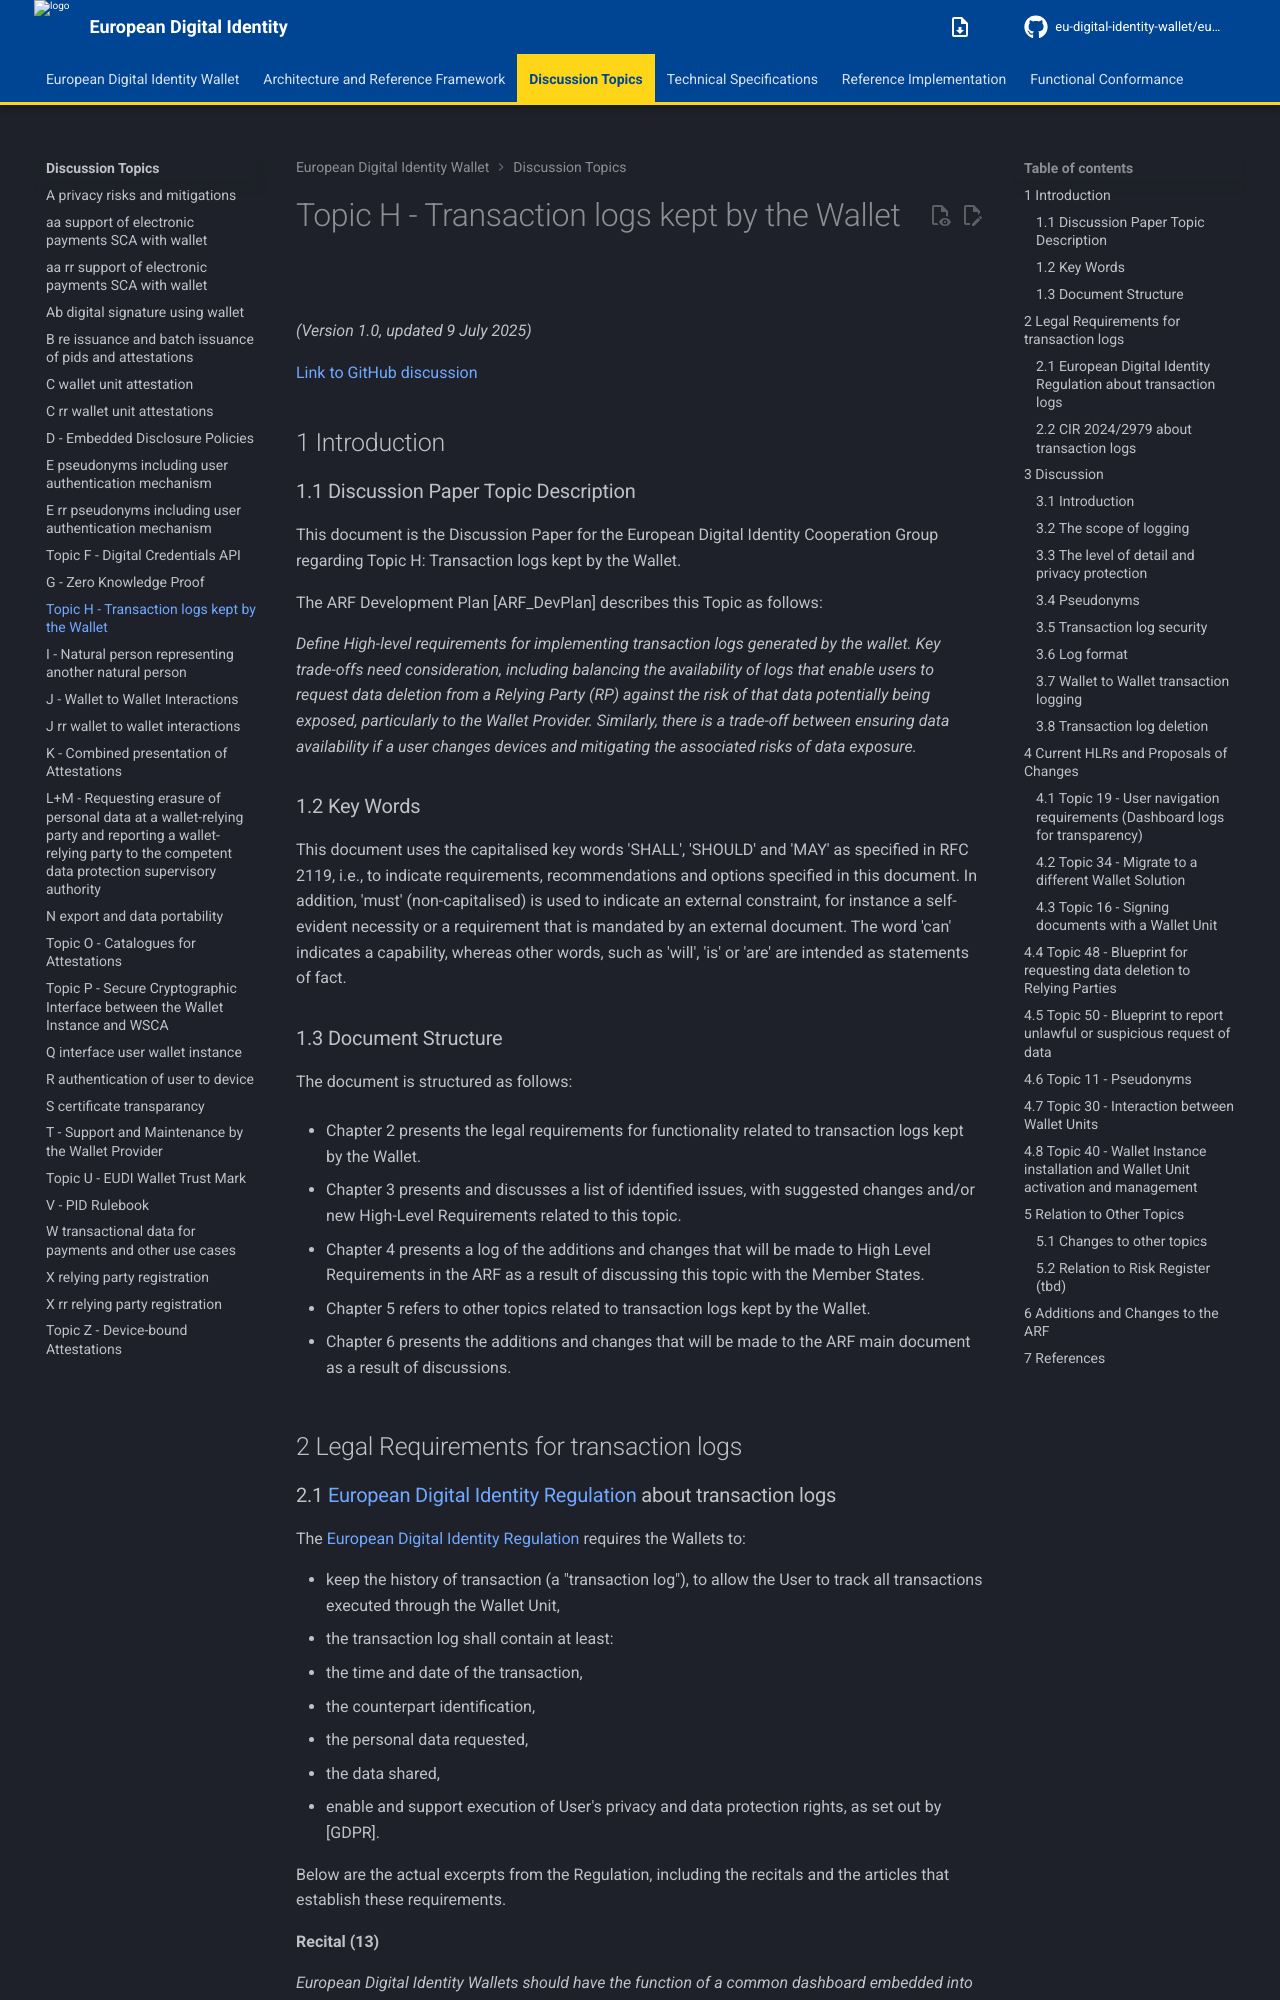

repository: eu-digital-identity-wallet/eudi-doc-architecture-and-reference-framework · page: 3.0.0/discussion-topics/h-transaction-logs-kept-by-the-wallet/index.html · generator: mkdocs

# Topic H - Transaction logs kept by the Wallet

*(Version 1.0, updated 9 July 2025)*

[Link to GitHub discussion](https://github.com/eu-digital-identity-wallet/eudi-doc-architecture-and-reference-framework/discussions/537)

## 1 Introduction

### 1.1 Discussion Paper Topic Description

This document is the Discussion Paper for the European Digital Identity Cooperation Group regarding Topic H: Transaction logs kept by the Wallet.

The ARF Development Plan [ARF_DevPlan] describes this Topic as follows:

_Define High-level requirements for implementing transaction logs generated by the wallet. Key trade-offs need consideration, including balancing the availability of logs that enable users to request data deletion from a Relying Party (RP) against the risk of that data potentially being exposed, particularly to the Wallet Provider. Similarly, there is a trade-off between ensuring data availability if a user changes devices and mitigating the associated risks of data exposure._

### 1.2 Key Words

This document uses the capitalised key words 'SHALL', 'SHOULD' and 'MAY' as specified in RFC 2119, i.e., to indicate requirements, recommendations and options specified in this document.
In addition, 'must' (non-capitalised) is used to indicate an external constraint, for instance a self-evident necessity or a requirement that is mandated by an external document. The word 'can' indicates a capability, whereas other words, such as 'will', 'is' or 'are' are intended as statements of fact.

### 1.3 Document Structure

The document is structured as follows:

- Chapter 2 presents the legal requirements for functionality related to transaction logs kept by the Wallet.

- Chapter 3 presents and discusses a list of identified issues, with suggested changes and/or new High-Level Requirements related to this topic.

- Chapter 4 presents a log of the additions and changes that will be made to High Level Requirements in the ARF as a result of discussing this topic with the Member States.

- Chapter 5 refers to other topics related to transaction logs kept by the Wallet.

- Chapter 6 presents the additions and changes that will be made to the ARF main document as a result of discussions.

## 2 Legal Requirements for transaction logs
